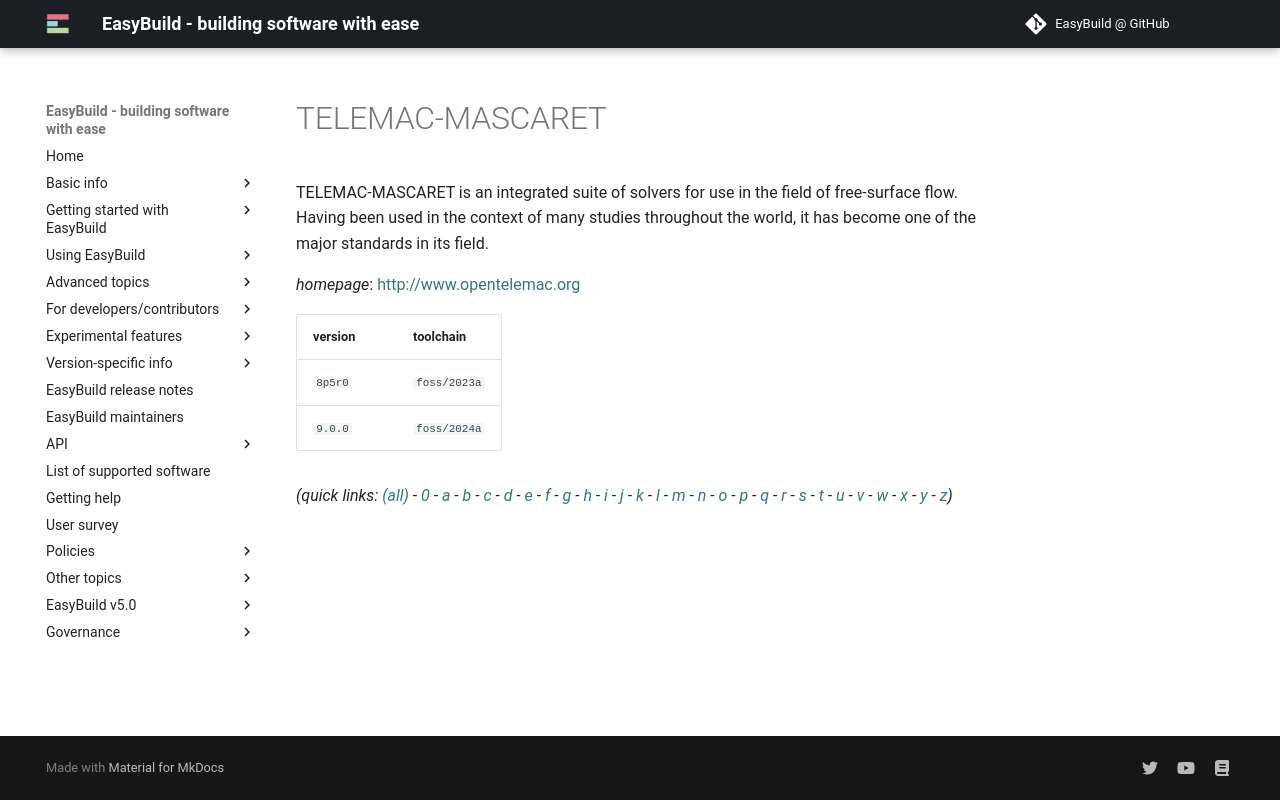

repository: easybuilders/easybuild-docs · page: version-specific/supported-software/t/TELEMAC-MASCARET/index.html · generator: mkdocs

---
search:
  boost: 0.5
---
# TELEMAC-MASCARET

TELEMAC-MASCARET is an integrated suite of solvers for use in the field of free-surface flow. Having been used in the context of many studies throughout the world, it has become one of the major standards in its field.

*homepage*: <http://www.opentelemac.org>

version | toolchain
--------|----------
``8p5r0`` | ``foss/2023a``
``9.0.0`` | ``foss/2024a``


*(quick links: [(all)](../index.md) - [0](../0/index.md) - [a](../a/index.md) - [b](../b/index.md) - [c](../c/index.md) - [d](../d/index.md) - [e](../e/index.md) - [f](../f/index.md) - [g](../g/index.md) - [h](../h/index.md) - [i](../i/index.md) - [j](../j/index.md) - [k](../k/index.md) - [l](../l/index.md) - [m](../m/index.md) - [n](../n/index.md) - [o](../o/index.md) - [p](../p/index.md) - [q](../q/index.md) - [r](../r/index.md) - [s](../s/index.md) - [t](../t/index.md) - [u](../u/index.md) - [v](../v/index.md) - [w](../w/index.md) - [x](../x/index.md) - [y](../y/index.md) - [z](../z/index.md))*
